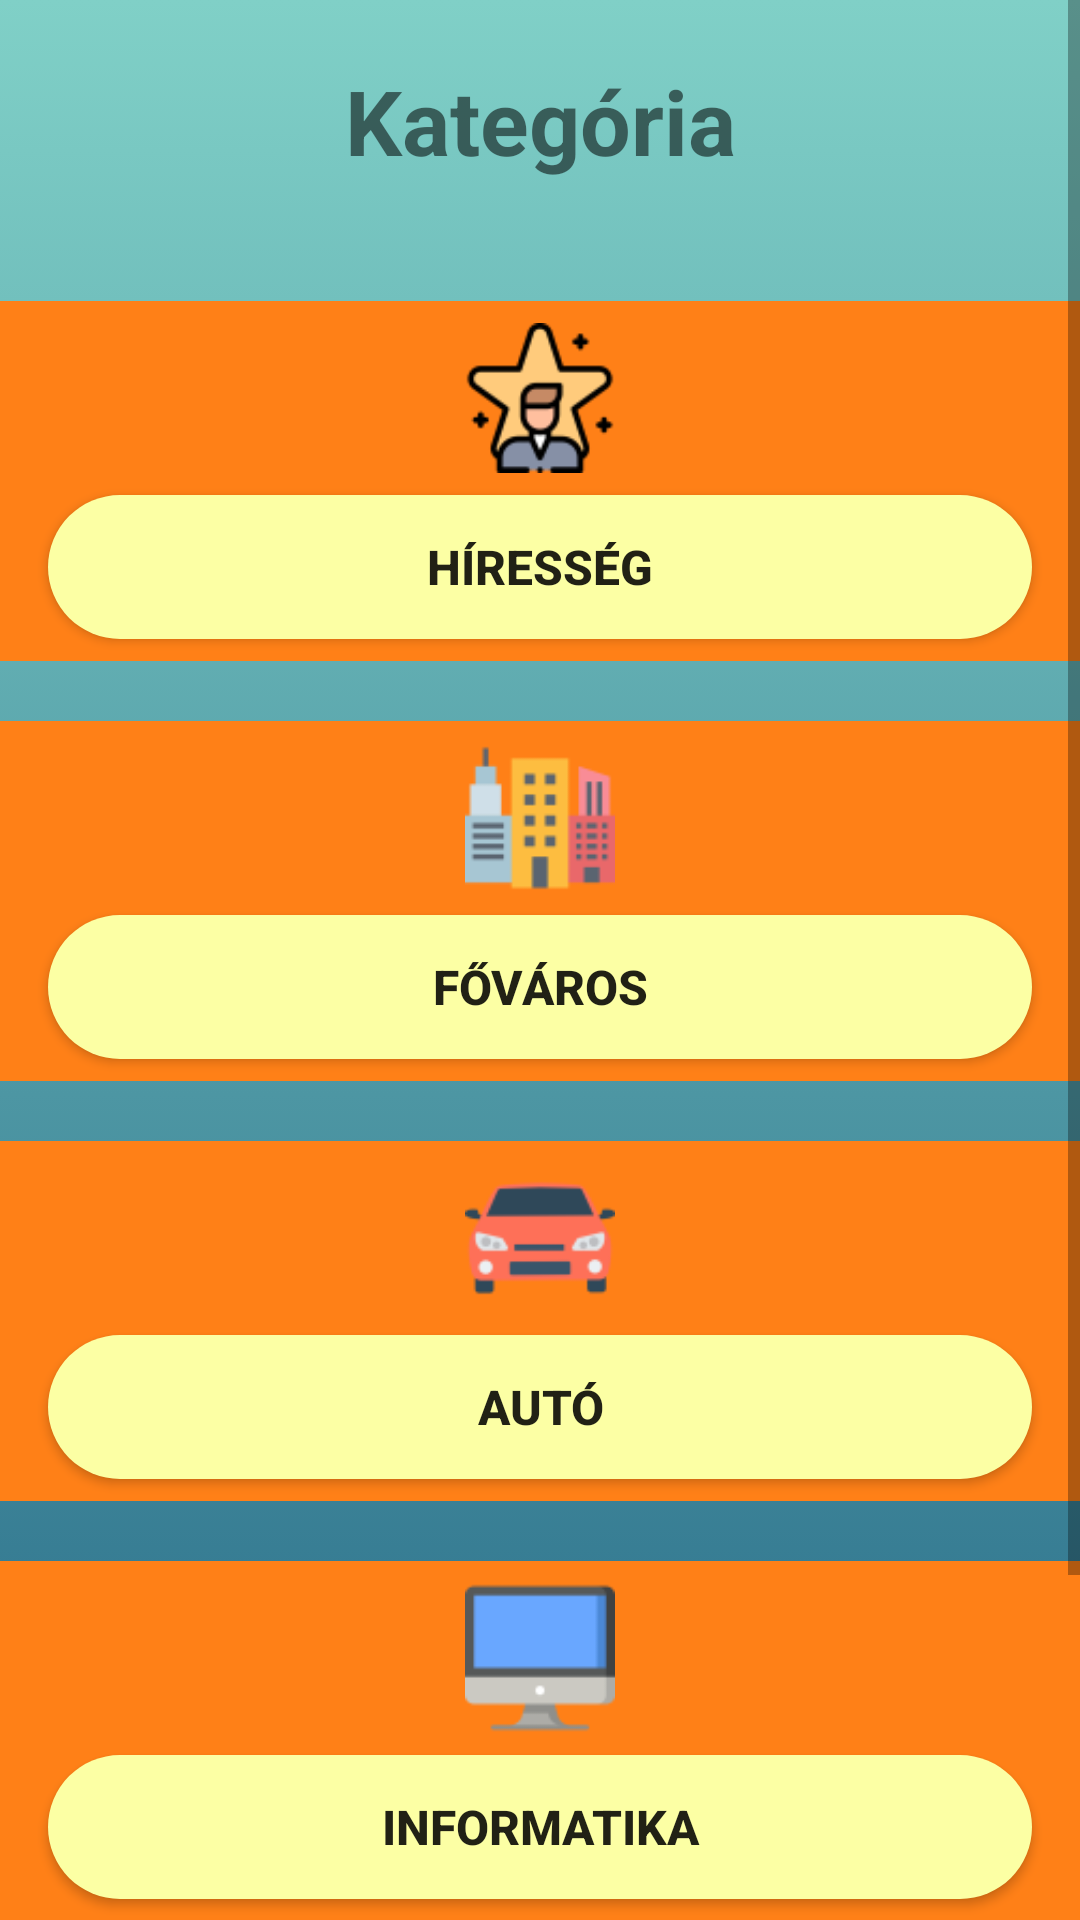

Reconstruct the res/layout file that produces this screen, plus the resources it refers to.
<!-- AndroidManifest.xml: application theme Theme.MyQuiz -->
<!-- res/layout/activity_category.xml -->
<?xml version="1.0" encoding="utf-8"?>
<ScrollView
    xmlns:android="http://schemas.android.com/apk/res/android"
    android:id="@+id/scrollview"
    android:layout_width="fill_parent"
    android:layout_height="wrap_content"
    android:layout_above="@+id/button1" >

<LinearLayout
    xmlns:app="http://schemas.android.com/apk/res-auto"
    xmlns:tools="http://schemas.android.com/tools"
    android:layout_width="match_parent"
    android:layout_height="match_parent"
    android:orientation="vertical"
    android:background="@drawable/gradient_background"
    tools:context=".CategoryActivity">

    <TextView
        android:id="@+id/levelText"
        android:layout_width="match_parent"
        android:layout_height="wrap_content"
        android:text="@string/category_text"
        android:gravity="center"
        android:textSize="30sp"
        android:textStyle="bold"
        android:layout_marginTop="20dp"
        android:layout_marginBottom="20dp"
        />

    <androidx.constraintlayout.widget.ConstraintLayout
        android:layout_width="match_parent"
        android:layout_height="120dp"
        android:layout_marginTop="20dp"
        android:background="@color/option_button_color">

        <ImageView
            android:id="@+id/famous_img"
            android:layout_width="wrap_content"
            android:layout_height="50dp"
            android:layout_marginStart="16dp"
            android:layout_marginEnd="16dp"
            app:layout_constraintBottom_toBottomOf="parent"
            app:layout_constraintEnd_toEndOf="parent"
            app:layout_constraintStart_toStartOf="parent"
            app:layout_constraintTop_toTopOf="parent"
            app:layout_constraintVertical_bias="0.106"
            app:srcCompat="@drawable/famous" />

        <Button
            android:id="@+id/famous_button"
            android:layout_width="0dp"
            android:layout_height="wrap_content"
            android:layout_marginStart="16dp"
            android:layout_marginEnd="16dp"
            android:background="@drawable/round_corner"
            android:text="@string/famous_button"
            android:textSize="16sp"
            android:textStyle="bold"
            app:layout_constraintBottom_toBottomOf="parent"
            app:layout_constraintEnd_toEndOf="parent"
            app:layout_constraintStart_toStartOf="parent"
            app:layout_constraintTop_toBottomOf="@+id/famous_img" />
    </androidx.constraintlayout.widget.ConstraintLayout>

    <androidx.constraintlayout.widget.ConstraintLayout
        android:layout_width="match_parent"
        android:layout_height="120dp"
        android:layout_marginTop="20dp"
        android:background="@color/option_button_color">

        <ImageView
            android:id="@+id/capital_img"
            android:layout_width="wrap_content"
            android:layout_height="50dp"
            android:layout_marginStart="16dp"
            android:layout_marginEnd="16dp"
            app:layout_constraintBottom_toBottomOf="parent"
            app:layout_constraintEnd_toEndOf="parent"
            app:layout_constraintStart_toStartOf="parent"
            app:layout_constraintTop_toTopOf="parent"
            app:layout_constraintVertical_bias="0.106"
            app:srcCompat="@drawable/capital" />

        <Button
            android:id="@+id/capital_button"
            android:layout_width="0dp"
            android:layout_height="wrap_content"
            android:layout_marginStart="16dp"
            android:layout_marginEnd="16dp"
            android:background="@drawable/round_corner"
            android:text="@string/capital_button"
            android:textSize="16sp"
            android:textStyle="bold"
            app:layout_constraintBottom_toBottomOf="parent"
            app:layout_constraintEnd_toEndOf="parent"
            app:layout_constraintStart_toStartOf="parent"
            app:layout_constraintTop_toBottomOf="@+id/capital_img" />
    </androidx.constraintlayout.widget.ConstraintLayout>

    <androidx.constraintlayout.widget.ConstraintLayout
        android:layout_width="match_parent"
        android:layout_height="120dp"
        android:layout_marginTop="20dp"
        android:background="@color/option_button_color">

        <ImageView
            android:id="@+id/car_img"
            android:layout_width="wrap_content"
            android:layout_height="50dp"
            android:layout_marginStart="16dp"
            android:layout_marginEnd="16dp"
            app:layout_constraintBottom_toBottomOf="parent"
            app:layout_constraintEnd_toEndOf="parent"
            app:layout_constraintStart_toStartOf="parent"
            app:layout_constraintTop_toTopOf="parent"
            app:layout_constraintVertical_bias="0.106"
            app:srcCompat="@drawable/car" />

        <Button
            android:id="@+id/car_button"
            android:layout_width="0dp"
            android:layout_height="wrap_content"
            android:layout_marginStart="16dp"
            android:layout_marginEnd="16dp"
            android:background="@drawable/round_corner"
            android:text="@string/car_button"
            android:textSize="16sp"
            android:textStyle="bold"
            app:layout_constraintBottom_toBottomOf="parent"
            app:layout_constraintEnd_toEndOf="parent"
            app:layout_constraintStart_toStartOf="parent"
            app:layout_constraintTop_toBottomOf="@+id/car_img" />
    </androidx.constraintlayout.widget.ConstraintLayout>

    <androidx.constraintlayout.widget.ConstraintLayout
        android:layout_width="match_parent"
        android:layout_height="120dp"
        android:layout_marginTop="20dp"
        android:background="@color/option_button_color">

        <ImageView
            android:id="@+id/IT_img"
            android:layout_width="wrap_content"
            android:layout_height="50dp"
            android:layout_marginStart="16dp"
            android:layout_marginEnd="16dp"
            app:layout_constraintBottom_toBottomOf="parent"
            app:layout_constraintEnd_toEndOf="parent"
            app:layout_constraintStart_toStartOf="parent"
            app:layout_constraintTop_toTopOf="parent"
            app:layout_constraintVertical_bias="0.106"
            app:srcCompat="@drawable/computer" />

        <Button
            android:id="@+id/IT_button"
            android:layout_width="0dp"
            android:layout_height="wrap_content"
            android:layout_marginStart="16dp"
            android:layout_marginEnd="16dp"
            android:background="@drawable/round_corner"
            android:text="@string/it_button"
            android:textSize="16sp"
            android:textStyle="bold"
            app:layout_constraintBottom_toBottomOf="parent"
            app:layout_constraintEnd_toEndOf="parent"
            app:layout_constraintStart_toStartOf="parent"
            app:layout_constraintTop_toBottomOf="@+id/IT_img" />
    </androidx.constraintlayout.widget.ConstraintLayout>

    <androidx.constraintlayout.widget.ConstraintLayout
        android:layout_width="match_parent"
        android:layout_height="120dp"
        android:layout_marginTop="20dp"
        android:background="@color/option_button_color">

        <ImageView
            android:id="@+id/history_img"
            android:layout_width="wrap_content"
            android:layout_height="50dp"
            android:layout_marginStart="16dp"
            android:layout_marginEnd="16dp"
            app:layout_constraintBottom_toBottomOf="parent"
            app:layout_constraintEnd_toEndOf="parent"
            app:layout_constraintStart_toStartOf="parent"
            app:layout_constraintTop_toTopOf="parent"
            app:layout_constraintVertical_bias="0.106"
            app:srcCompat="@drawable/history" />

        <Button
            android:id="@+id/history_button"
            android:layout_width="0dp"
            android:layout_height="wrap_content"
            android:layout_marginStart="16dp"
            android:layout_marginEnd="16dp"
            android:background="@drawable/round_corner"
            android:text="@string/history_button"
            android:textSize="16sp"
            android:textStyle="bold"
            app:layout_constraintBottom_toBottomOf="parent"
            app:layout_constraintEnd_toEndOf="parent"
            app:layout_constraintStart_toStartOf="parent"
            app:layout_constraintTop_toBottomOf="@+id/history_img" />
    </androidx.constraintlayout.widget.ConstraintLayout>

</LinearLayout>
</ScrollView>
<!-- resources referenced by this layout -->
<resources>
  <color name="option_button_color">#FF8017</color>
  <!-- drawable capital: png bitmap (drawable, 2025 bytes) -->
  <!-- drawable car: png bitmap (drawable, 3127 bytes) -->
  <!-- drawable computer: png bitmap (drawable, 1279 bytes) -->
  <!-- drawable famous: png bitmap (drawable, 3936 bytes) -->
  <!-- drawable gradient_background (drawable) -->
  <?xml version="1.0" encoding="utf-8"?>
  <selector xmlns:android="http://schemas.android.com/apk/res/android">
      <item>
          <shape>
              <gradient
                  android:angle="90"
                  android:endColor="@color/gradient_end_color"
                  android:startColor="@color/gradient_start_color" />
          </shape>
      </item>
  </selector>
  <!-- drawable history: png bitmap (drawable, 3986 bytes) -->
  <!-- drawable round_corner (drawable) -->
  <?xml version="1.0" encoding="utf-8"?>
  <shape xmlns:android="http://schemas.android.com/apk/res/android"
      android:shape="rectangle">
      <corners android:radius="180dp"></corners>
      <solid android:color="@color/button_color"></solid>
  </shape>
  <string name="capital_button">Főváros</string>
  <string name="car_button">Autó</string>
  <string name="category_text">Kategória</string>
  <string name="famous_button">Híresség</string>
  <string name="history_button">Történelem</string>
  <string name="it_button">Informatika</string>
  <style name="Theme.MyQuiz" parent="Theme.AppCompat.Light.NoActionBar">
          
          <item name="colorPrimary">@color/purple_500</item>
          <item name="colorPrimaryVariant">@color/purple_700</item>
          <item name="colorOnPrimary">@color/white</item>
          
          <item name="colorSecondary">@color/teal_200</item>
          <item name="colorSecondaryVariant">@color/teal_700</item>
          <item name="colorOnSecondary">@color/black</item>
          
          <item name="android:statusBarColor" tools:targetApi="l">?attr/colorPrimaryVariant</item>
          
      </style>
  <color name="gradient_end_color">#80d0c7</color>
  <color name="gradient_start_color">#13547a</color>
  <color name="button_color">#FCFFA4</color>
  <color name="purple_500">#FF6200EE</color>
  <color name="purple_700">#FF3700B3</color>
  <color name="white">#FFFFFFFF</color>
  <color name="teal_200">#FF03DAC5</color>
  <color name="teal_700">#FF018786</color>
  <color name="black">#FF000000</color>
</resources>
